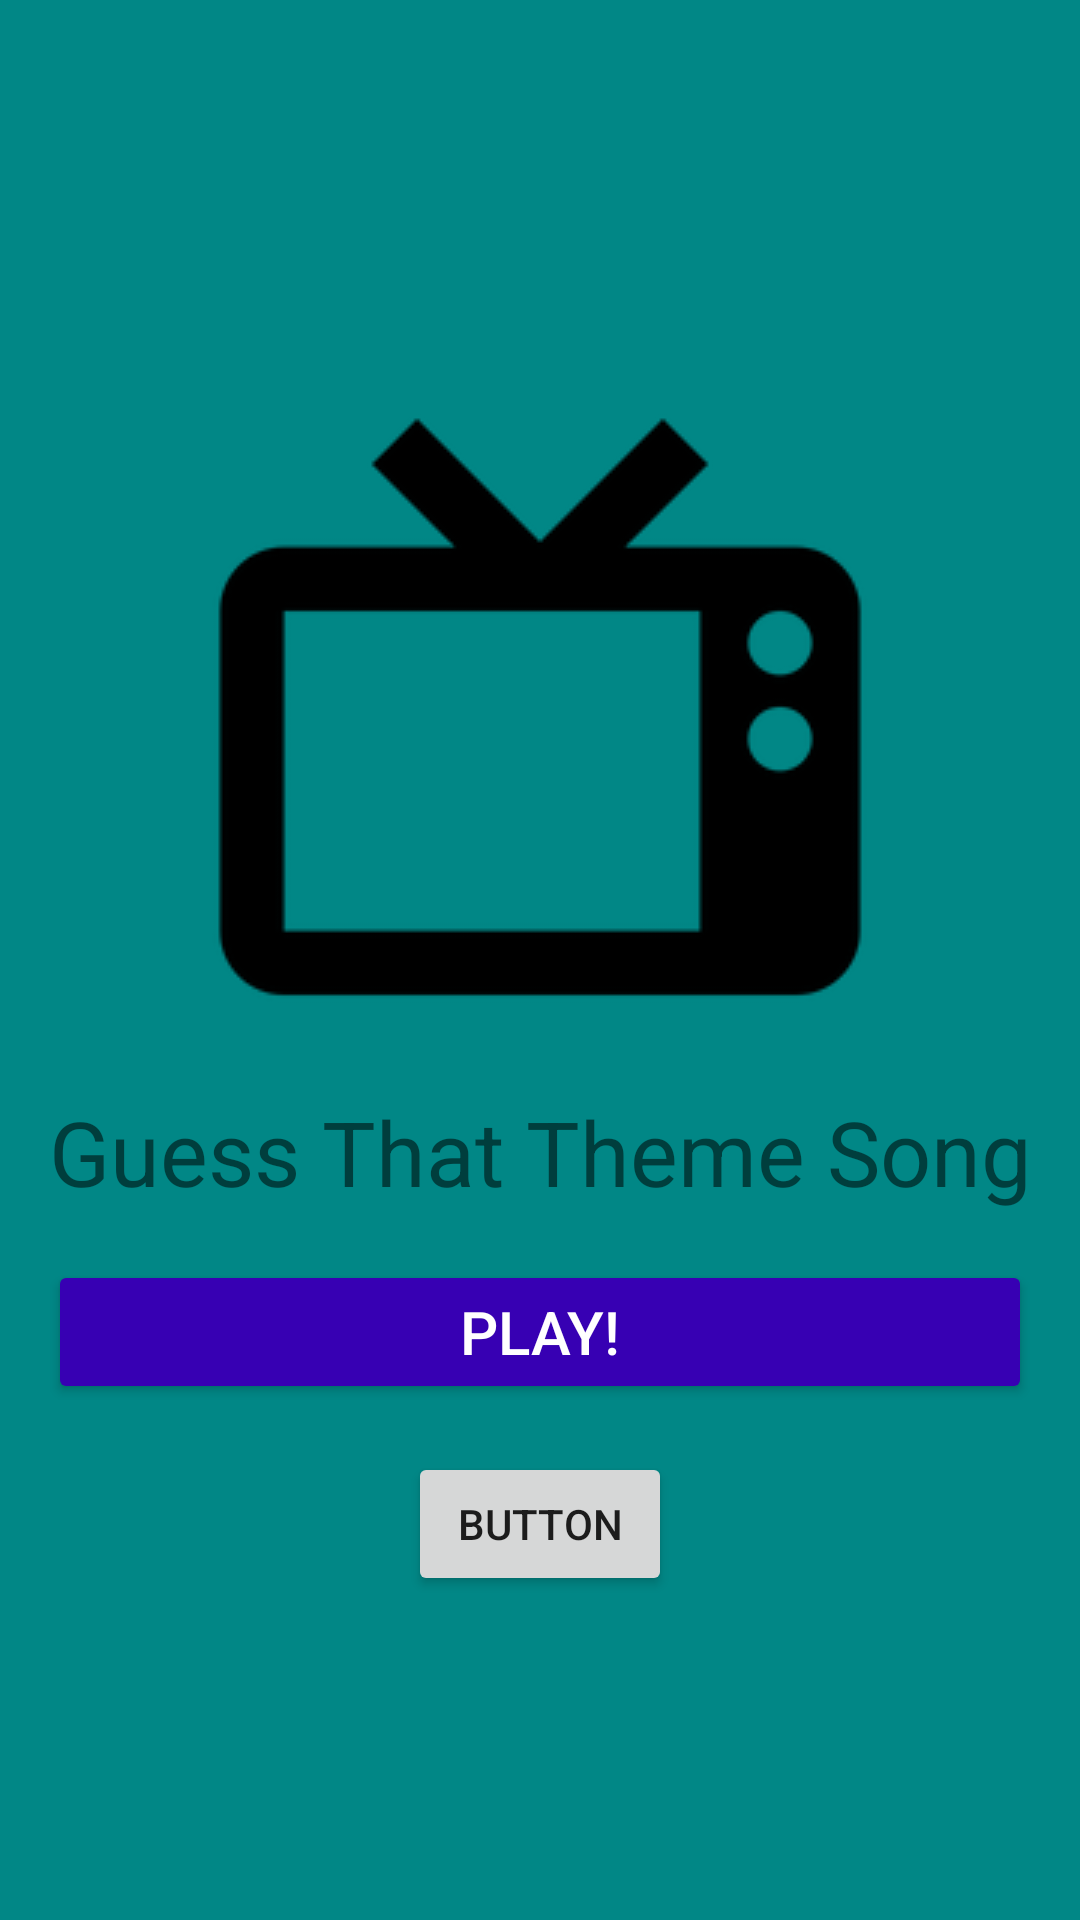

The Android layout XML behind this screen, and the referenced resources:
<!-- AndroidManifest.xml: application theme MyTheme -->
<!-- res/layout/activity_main.xml -->
<?xml version="1.0" encoding="utf-8"?>
<LinearLayout xmlns:android="http://schemas.android.com/apk/res/android"
    xmlns:app="http://schemas.android.com/apk/res-auto"
    xmlns:tools="http://schemas.android.com/tools"
    android:id="@+id/lin"
    android:layout_width="match_parent"
    android:layout_height="match_parent"
    android:background="@color/main_color"
    android:gravity="center"
    android:orientation="vertical"
    tools:context=".MainActivity">

    <ImageView
        android:id="@+id/imageView4"
        android:layout_width="match_parent"
        android:layout_height="wrap_content"
        app:srcCompat="@drawable/television_classic_icon_138108" />

    <TextView
        android:layout_width="match_parent"
        android:layout_height="wrap_content"
        android:text="Guess That Theme Song"
        android:textAlignment="center"
        android:textSize="30sp"
        app:layout_constraintBottom_toBottomOf="parent"
        app:layout_constraintLeft_toLeftOf="parent"
        app:layout_constraintRight_toRightOf="parent"
        app:layout_constraintTop_toTopOf="parent" />

    <Button
        android:id="@+id/button"
        android:layout_width="match_parent"
        android:layout_height="wrap_content"
        android:layout_margin="16dp"
        android:backgroundTint="@color/purple_700"
        android:onClick="buttonClick"
        android:text="Play!"
        android:textColor="#FFFFFF"
        android:textSize="20sp"
        tools:layout_editor_absoluteX="65dp"
        tools:layout_editor_absoluteY="203dp" />

    <Button
        android:id="@+id/button2"
        android:layout_width="wrap_content"
        android:layout_height="wrap_content"
        android:layout_weight="0"
        android:onClick="b"
        android:text="Button"
        android:visibility="visible" />

</LinearLayout>
<!-- resources referenced by this layout -->
<resources>
  <color name="main_color">#FF018786</color>
  <color name="purple_700">#FF3700B3</color>
  <!-- drawable television_classic_icon_138108: png bitmap (drawable, 6283 bytes) -->
  <style name="MyTheme" parent="Theme.AppCompat.Light.DarkActionBar">
          <item name="android:forceDarkAllowed" tools:targetApi="q">false</item>
          
          <item name="colorPrimary">@color/purple_500</item>
          <item name="colorPrimaryVariant">@color/purple_700</item>
          <item name="colorOnPrimary">@color/white</item>
          
          <item name="colorSecondary">@color/teal_200</item>
          <item name="colorSecondaryVariant">@color/teal_700</item>
          <item name="colorOnSecondary">@color/black</item>
          
          <item name="android:statusBarColor" tools:targetApi="l">?attr/colorPrimaryVariant</item>
          
      </style>
  <color name="purple_500">#FF6200EE</color>
  <color name="white">#FFFFFFFF</color>
  <color name="teal_200">#FF03DAC5</color>
  <color name="teal_700">#FF018786</color>
  <color name="black">#FF000000</color>
</resources>
